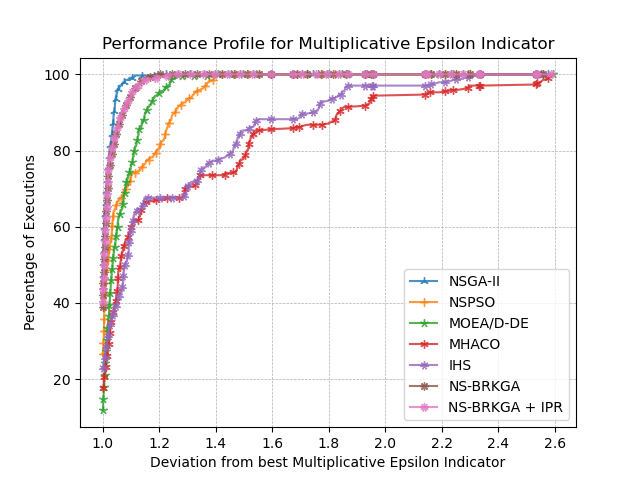

The data file committed next to this chart (first rows):
, NSGA-II, NSPSO, MOEA/D-DE, MHACO, IHS, NS-BRKGA, NS-BRKGA + IPR
1.0, 44.12, 26.47, 11.76, 17.65, 22.94, 38.82, 40.29
1, 44.12, 26.47, 11.76, 17.65, 22.94, 39.12, 40.29
1, 44.41, 26.76, 11.76, 17.65, 22.94, 39.12, 40.29
1, 44.41, 26.76, 11.76, 17.65, 22.94, 39.12, 40.59
1, 44.41, 26.76, 12.06, 17.65, 22.94, 39.12, 40.59
1, 44.41, 26.76, 12.06, 17.65, 22.94, 39.12, 40.88
1, 44.41, 26.76, 12.06, 17.65, 22.94, 39.41, 40.88
1, 44.71, 26.76, 12.06, 17.65, 22.94, 39.41, 40.88
1, 44.71, 26.76, 12.06, 17.65, 22.94, 39.41, 41.18
1, 44.71, 26.76, 12.06, 17.65, 22.94, 39.71, 41.18
1, 44.71, 26.76, 12.06, 17.65, 22.94, 39.71, 41.47
1, 44.71, 26.76, 12.06, 17.65, 22.94, 39.71, 41.76
1, 44.71, 26.76, 12.06, 17.65, 22.94, 40.0, 41.76
1, 44.71, 26.76, 12.06, 17.65, 22.94, 40.0, 42.06
1, 44.71, 26.76, 12.06, 17.65, 22.94, 40.0, 42.35
1, 45.0, 26.76, 12.06, 17.65, 22.94, 40.0, 42.35
1, 45.0, 26.76, 12.06, 17.65, 22.94, 40.29, 42.35
1, 45.0, 26.76, 12.06, 17.65, 22.94, 40.59, 42.35
1, 45.29, 26.76, 12.06, 17.65, 22.94, 40.59, 42.35
1, 45.29, 26.76, 12.06, 17.65, 22.94, 40.59, 42.65
1, 45.59, 26.76, 12.06, 17.65, 22.94, 40.59, 42.65
1.001, 45.88, 26.76, 12.06, 17.65, 22.94, 40.59, 42.65
1.001, 45.88, 26.76, 12.06, 17.65, 22.94, 40.59, 42.94
1.001, 45.88, 26.76, 12.06, 17.65, 22.94, 40.88, 42.94
1.001, 45.88, 26.76, 12.06, 17.65, 22.94, 41.18, 42.94
1.001, 45.88, 27.06, 12.06, 17.65, 22.94, 41.18, 42.94
1.001, 45.88, 27.06, 12.06, 17.65, 22.94, 41.47, 42.94
1.001, 45.88, 27.06, 12.06, 17.65, 22.94, 41.76, 42.94
1.001, 46.18, 27.06, 12.06, 17.65, 22.94, 41.76, 42.94
1.001, 46.18, 27.06, 12.06, 17.65, 22.94, 41.76, 43.24
1.001, 46.18, 27.06, 12.06, 17.65, 22.94, 41.76, 43.53
1.001, 46.18, 27.35, 12.06, 17.65, 22.94, 41.76, 43.53
1.001, 46.47, 27.35, 12.06, 17.65, 22.94, 41.76, 43.53
1.001, 46.76, 27.35, 12.06, 17.65, 22.94, 41.76, 43.53
1.001, 46.76, 27.35, 12.06, 17.65, 22.94, 42.06, 43.53
1.001, 47.06, 27.35, 12.06, 17.65, 22.94, 42.06, 43.53
1.001, 47.35, 27.35, 12.06, 17.65, 22.94, 42.06, 43.53
1.001, 47.65, 27.35, 12.06, 17.65, 22.94, 42.06, 43.53
1.001, 47.65, 27.35, 12.06, 17.65, 22.94, 42.35, 43.53
1.001, 47.94, 27.35, 12.06, 17.65, 22.94, 42.35, 43.53
1.001, 48.24, 27.35, 12.06, 17.65, 22.94, 42.35, 43.53
1.001, 48.24, 27.35, 12.06, 17.65, 22.94, 42.35, 43.82
1.001, 48.24, 27.35, 12.06, 17.65, 22.94, 42.65, 43.82
1.001, 48.24, 27.35, 12.06, 17.65, 22.94, 42.65, 44.12
1.001, 48.53, 27.35, 12.06, 17.65, 22.94, 42.65, 44.12
1.001, 49.12, 27.35, 12.06, 17.65, 22.94, 42.65, 44.12
1.002, 49.41, 27.35, 12.35, 17.65, 22.94, 42.65, 44.12
1.002, 49.41, 27.35, 12.65, 17.65, 22.94, 42.65, 44.12
1.002, 49.41, 27.35, 12.65, 17.65, 22.94, 42.65, 44.41
1.002, 49.41, 27.35, 12.65, 17.65, 22.94, 42.94, 44.41
1.002, 49.71, 27.35, 12.65, 17.65, 22.94, 42.94, 44.41
1.002, 50.0, 27.35, 12.65, 17.65, 22.94, 42.94, 44.41
1.002, 50.29, 27.35, 12.65, 17.65, 22.94, 42.94, 44.41
1.002, 50.29, 27.35, 12.94, 17.65, 22.94, 42.94, 44.41
1.002, 50.29, 27.35, 12.94, 17.65, 22.94, 43.24, 44.41
1.002, 50.59, 27.35, 12.94, 17.65, 22.94, 43.24, 44.41
1.002, 50.59, 27.65, 12.94, 17.65, 22.94, 43.24, 44.41
1.002, 50.59, 27.65, 13.24, 17.65, 22.94, 43.24, 44.41
1.002, 50.88, 27.65, 13.24, 17.65, 22.94, 43.24, 44.41
1.002, 51.18, 27.65, 13.24, 17.65, 22.94, 43.24, 44.41
... 1,553 more rows
